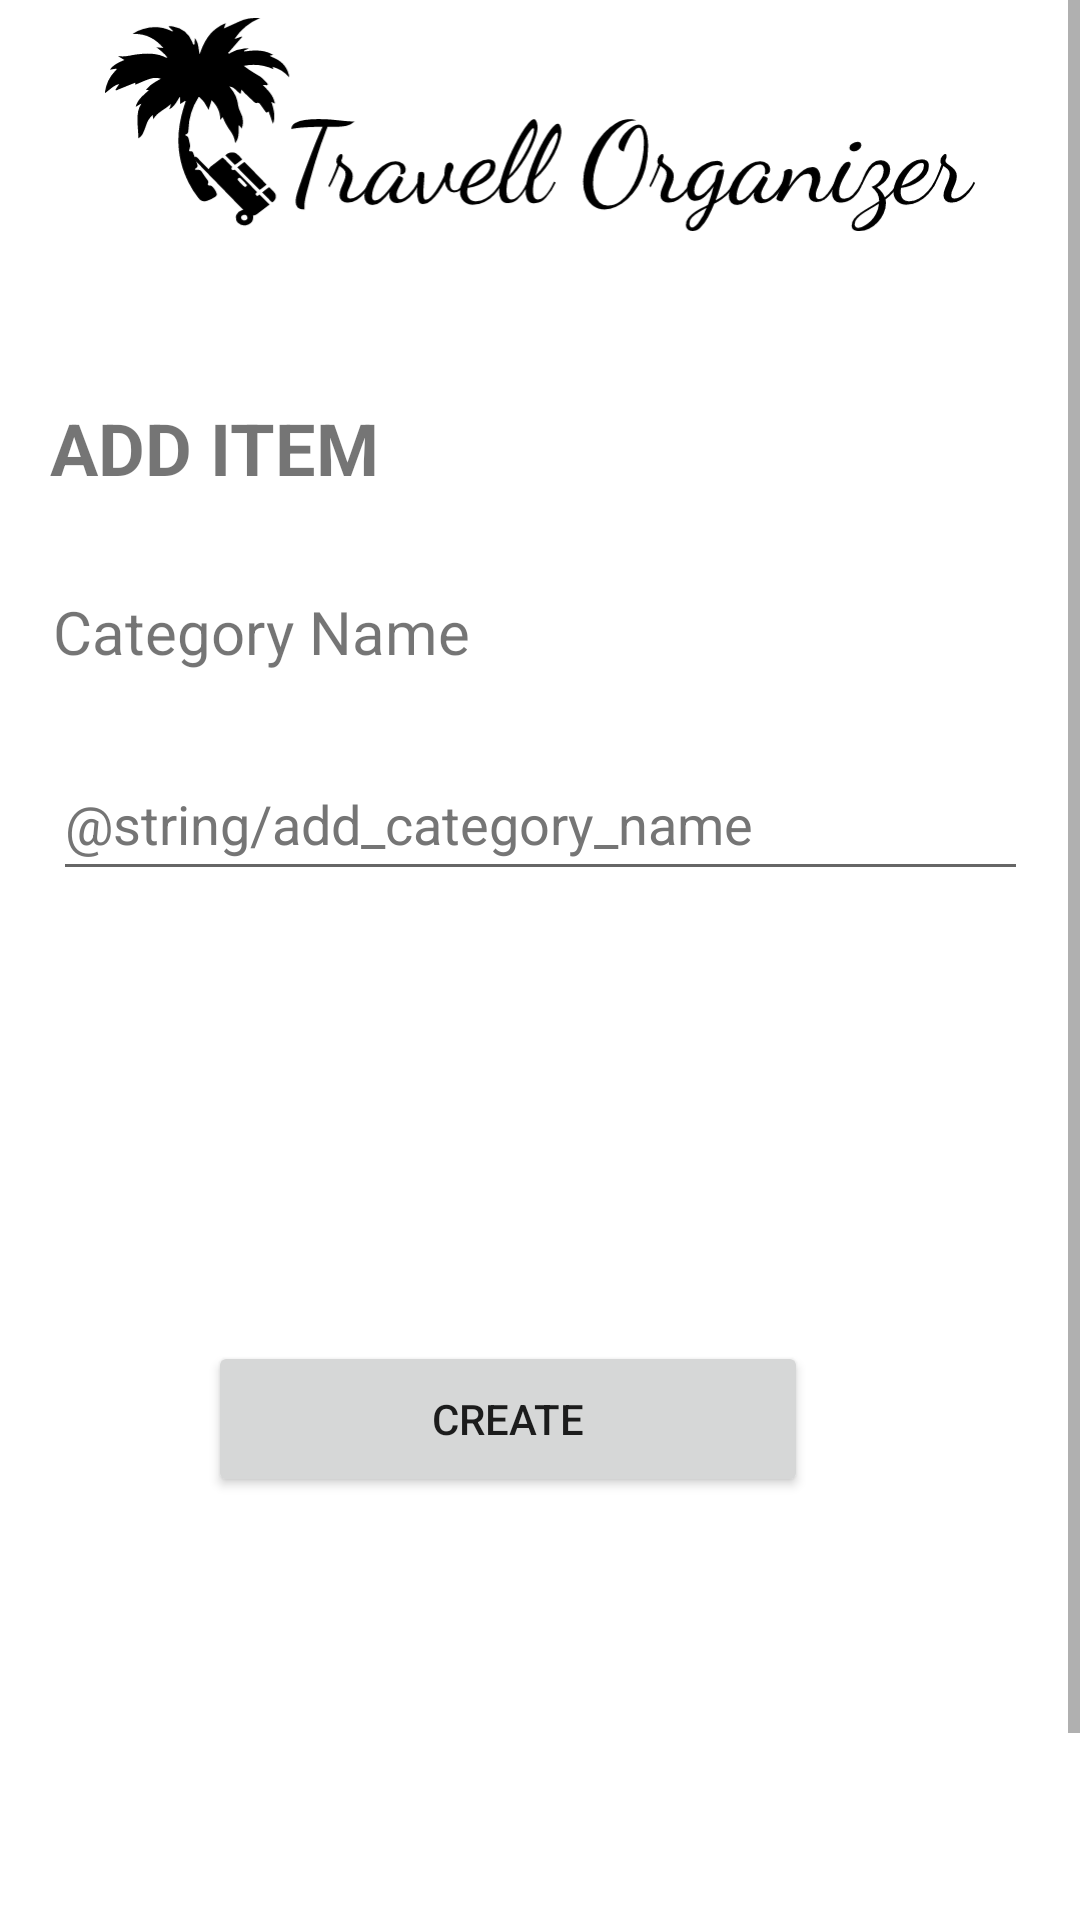

This screen was rendered from an Android layout file. Write that file and the resources it references.
<!-- AndroidManifest.xml: activity theme Theme.TravellOrganizer.NoActionBar -->
<!-- res/layout/activity_add_category.xml -->
<?xml version="1.0" encoding="utf-8"?>
<androidx.constraintlayout.widget.ConstraintLayout xmlns:android="http://schemas.android.com/apk/res/android"
    xmlns:app="http://schemas.android.com/apk/res-auto"
    xmlns:tools="http://schemas.android.com/tools"
    android:layout_width="match_parent"
    android:layout_height="match_parent"
    tools:context=".ui.items.AddCategoryActivity">

    <ScrollView
        android:layout_width="match_parent"
        android:layout_height="match_parent">

        <LinearLayout
            android:layout_width="match_parent"
            android:layout_height="wrap_content"
            android:orientation="vertical">

            <androidx.constraintlayout.widget.ConstraintLayout
                android:layout_width="match_parent"
                android:layout_height="709dp">

                <TextView
                    android:id="@+id/addCategoryTitle"
                    android:layout_width="325dp"
                    android:layout_height="44dp"
                    android:layout_marginStart="10dp"
                    android:layout_marginTop="50dp"
                    android:layout_marginEnd="10dp"
                    android:text="@string/add_item_title"
                    android:textAlignment="viewStart"
                    android:textSize="24sp"
                    android:textStyle="bold"
                    app:layout_constraintEnd_toEndOf="parent"
                    app:layout_constraintHorizontal_bias="0.434"
                    app:layout_constraintStart_toStartOf="parent"
                    app:layout_constraintTop_toBottomOf="@+id/addCategoryLogo" />

                <Button
                    android:id="@+id/addCategoryButton"
                    android:layout_width="200dp"
                    android:layout_height="52dp"
                    android:layout_marginStart="10dp"
                    android:layout_marginEnd="10dp"
                    android:layout_marginBottom="60dp"
                    android:text="@string/create_item"
                    app:layout_constraintBottom_toBottomOf="parent"
                    app:layout_constraintEnd_toEndOf="parent"
                    app:layout_constraintHorizontal_bias="0.424"
                    app:layout_constraintStart_toStartOf="parent"
                    app:layout_constraintTop_toBottomOf="@+id/categoryNameValue" />

                <EditText
                    android:id="@+id/categoryNameValue"
                    android:layout_width="325dp"
                    android:layout_height="48dp"
                    android:layout_marginStart="10dp"
                    android:layout_marginTop="20dp"
                    android:layout_marginEnd="10dp"
                    android:ems="10"
                    android:hint="@string/add_category_name"
                    android:importantForAutofill="no"
                    android:inputType="textPersonName"
                    android:textAlignment="viewStart"
                    android:textColorHint="#757575"
                    app:layout_constraintEnd_toEndOf="parent"
                    app:layout_constraintStart_toStartOf="parent"
                    app:layout_constraintTop_toBottomOf="@+id/categoryNameTextView" />

                <TextView
                    android:id="@+id/categoryNameTextView"
                    android:layout_width="325dp"
                    android:layout_height="32dp"
                    android:layout_marginStart="10dp"
                    android:layout_marginTop="20dp"
                    android:layout_marginEnd="10dp"
                    android:text="@string/category_name"
                    android:textAlignment="viewStart"
                    android:textSize="20sp"
                    app:layout_constraintEnd_toEndOf="parent"
                    app:layout_constraintStart_toStartOf="parent"
                    app:layout_constraintTop_toBottomOf="@+id/addCategoryTitle" />

                <ImageView
                    android:id="@+id/addCategoryLogo"
                    android:layout_width="290dp"
                    android:layout_height="83dp"
                    android:contentDescription="@string/travel_organizer_logo"
                    app:layout_constraintEnd_toEndOf="parent"
                    app:layout_constraintStart_toStartOf="parent"
                    app:layout_constraintTop_toTopOf="parent"
                    app:srcCompat="@drawable/ic_logo" />

            </androidx.constraintlayout.widget.ConstraintLayout>

        </LinearLayout>
    </ScrollView>
</androidx.constraintlayout.widget.ConstraintLayout>
<!-- resources referenced by this layout -->
<resources>
  <!-- drawable ic_logo: vector/xml drawable (drawable, 22235 chars, omitted) -->
  <string name="add_category_name">Coloque o nome da categoria</string>
  <string name="add_item_title">ADD ITEM</string>
  <string name="category_name">Category Name</string>
  <string name="create_item">Create</string>
  <string name="travel_organizer_logo">Travel Organizer Logo</string>
  <style name="Theme.TravellOrganizer.NoActionBar" parent="Theme.MaterialComponents.DayNight.NoActionBar">
          <item name="colorPrimary">@color/black</item>
      </style>
  <color name="black">#FF000000</color>
</resources>
